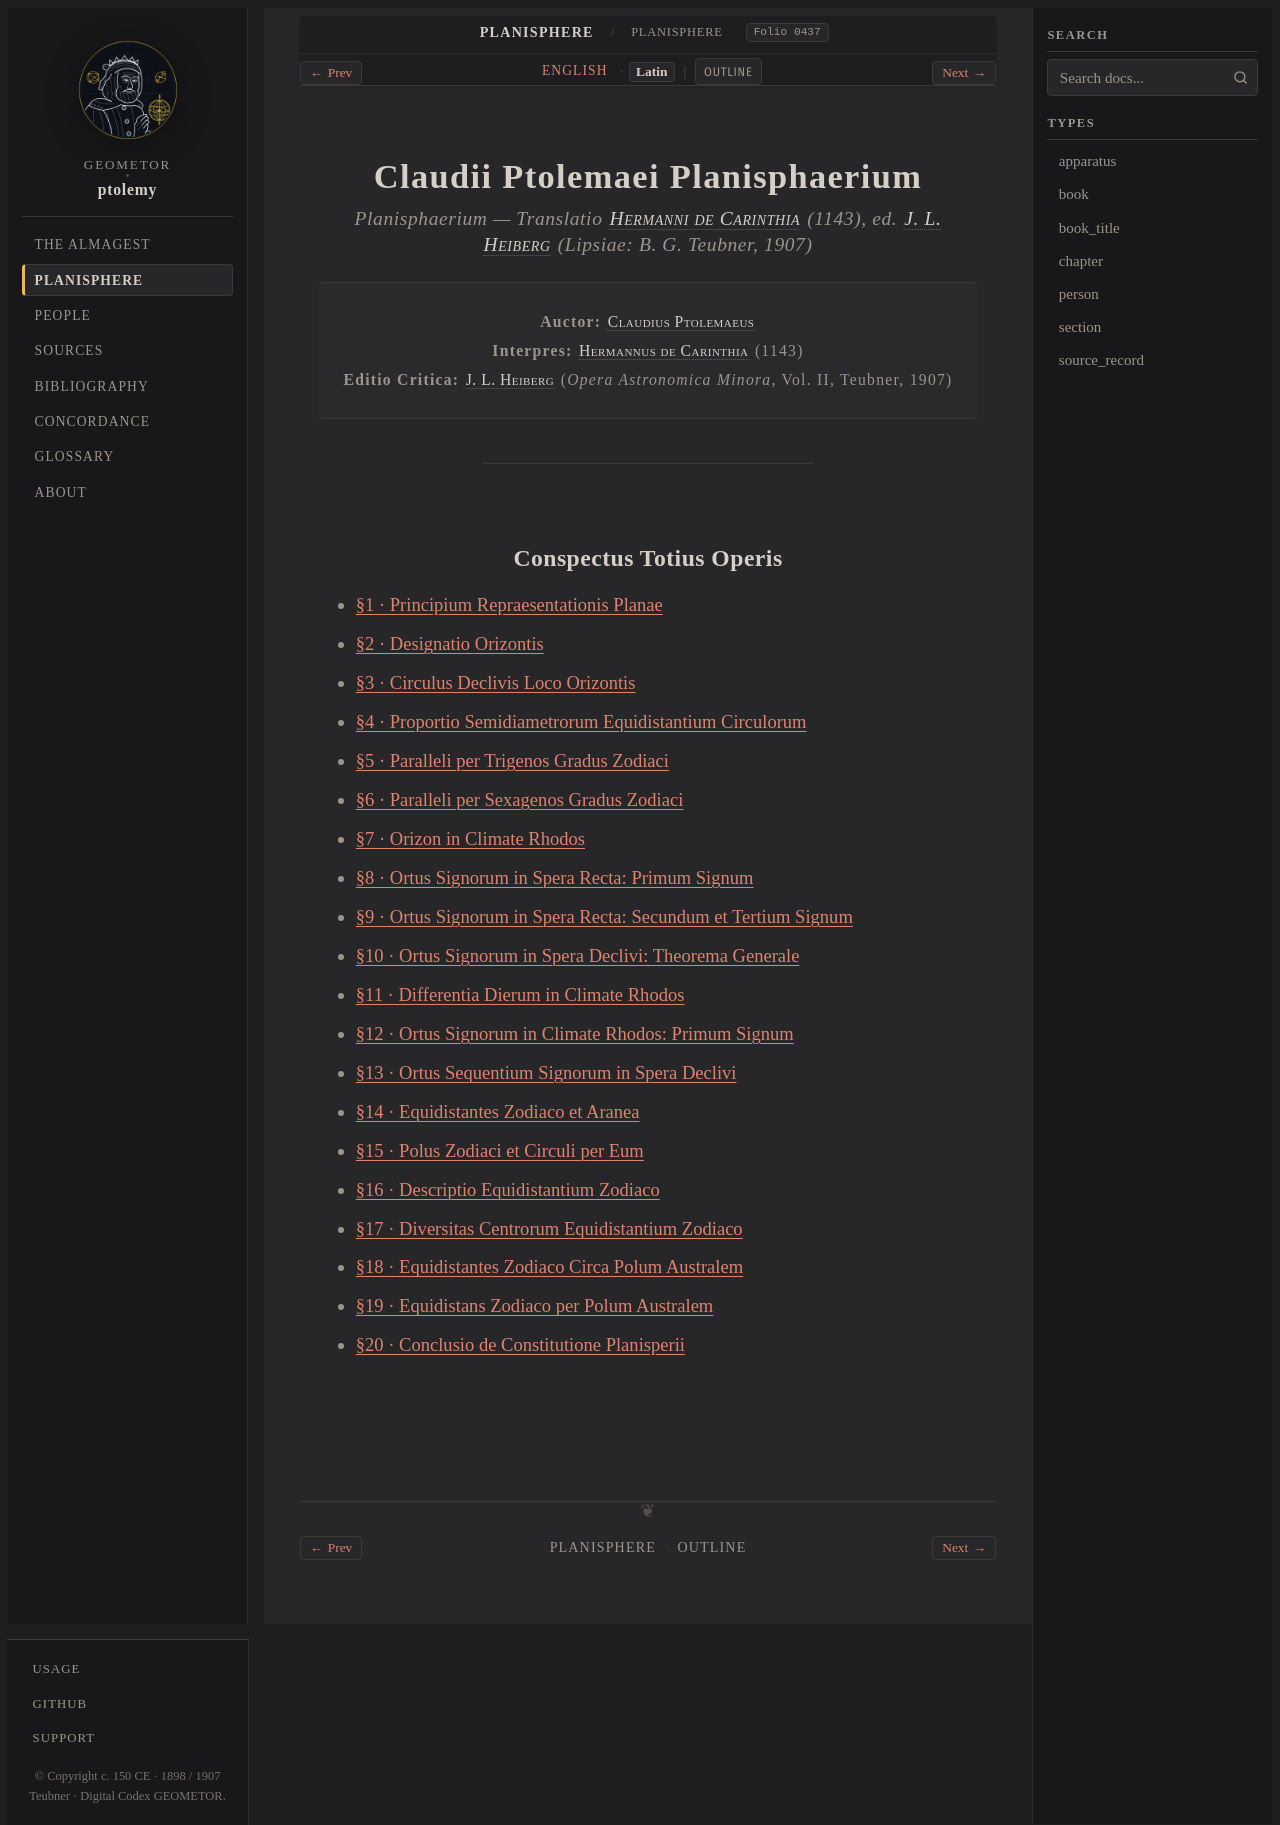

repository: geometor/ptolemy · page: planisphaerium/title-la.html · generator: sphinx

:type: book_title
:layout: book
:title: Claudii Ptolemaei Planisphaerium
:book_title: Claudii Ptolemaei Planisphaerium
:book_subtitle: De Sphaera in Plano Proiecta — Hermannus de Carinthia (1143) / J. L. Heiberg (1907)
:author: Claudius Ptolemaeus
:toc_label: Conspectus
:persons_label: Index Nominum
:bibliography_label: Bibliographia
:glossary_label: Glossarium
:tracks: English: index | Latin: title-la

.. _planisphaerium-title-la:

================================
Claudii Ptolemaei Planisphaerium
================================

.. rubric:: *Planisphaerium* — Translatio :person:`Hermanni de Carinthia <hermann>` (1143), ed. :person:`J. L. Heiberg <heiberg>` (Lipsiae: B. G. Teubner, 1907)

.. container:: title-page

   | **Auctor:** :person:`Claudius Ptolemaeus <ptolemy>`
   | **Interpres:** :person:`Hermannus de Carinthia <hermann>` (1143)
   | **Editio Critica:** :person:`J. L. Heiberg <heiberg>` (*Opera Astronomica Minora*, Vol. II, Teubner, 1907)

----

Conspectus Totius Operis
------------------------

* :doc:`prop_01/la`
* :doc:`prop_02/la`
* :doc:`prop_03/la`
* :doc:`prop_04/la`
* :doc:`prop_05/la`
* :doc:`prop_06/la`
* :doc:`prop_07/la`
* :doc:`prop_08/la`
* :doc:`prop_09/la`
* :doc:`prop_10/la`
* :doc:`prop_11/la`
* :doc:`prop_12/la`
* :doc:`prop_13/la`
* :doc:`prop_14/la`
* :doc:`prop_15/la`
* :doc:`prop_16/la`
* :doc:`prop_17/la`
* :doc:`prop_18/la`
* :doc:`prop_19/la`
* :doc:`prop_20/la`
